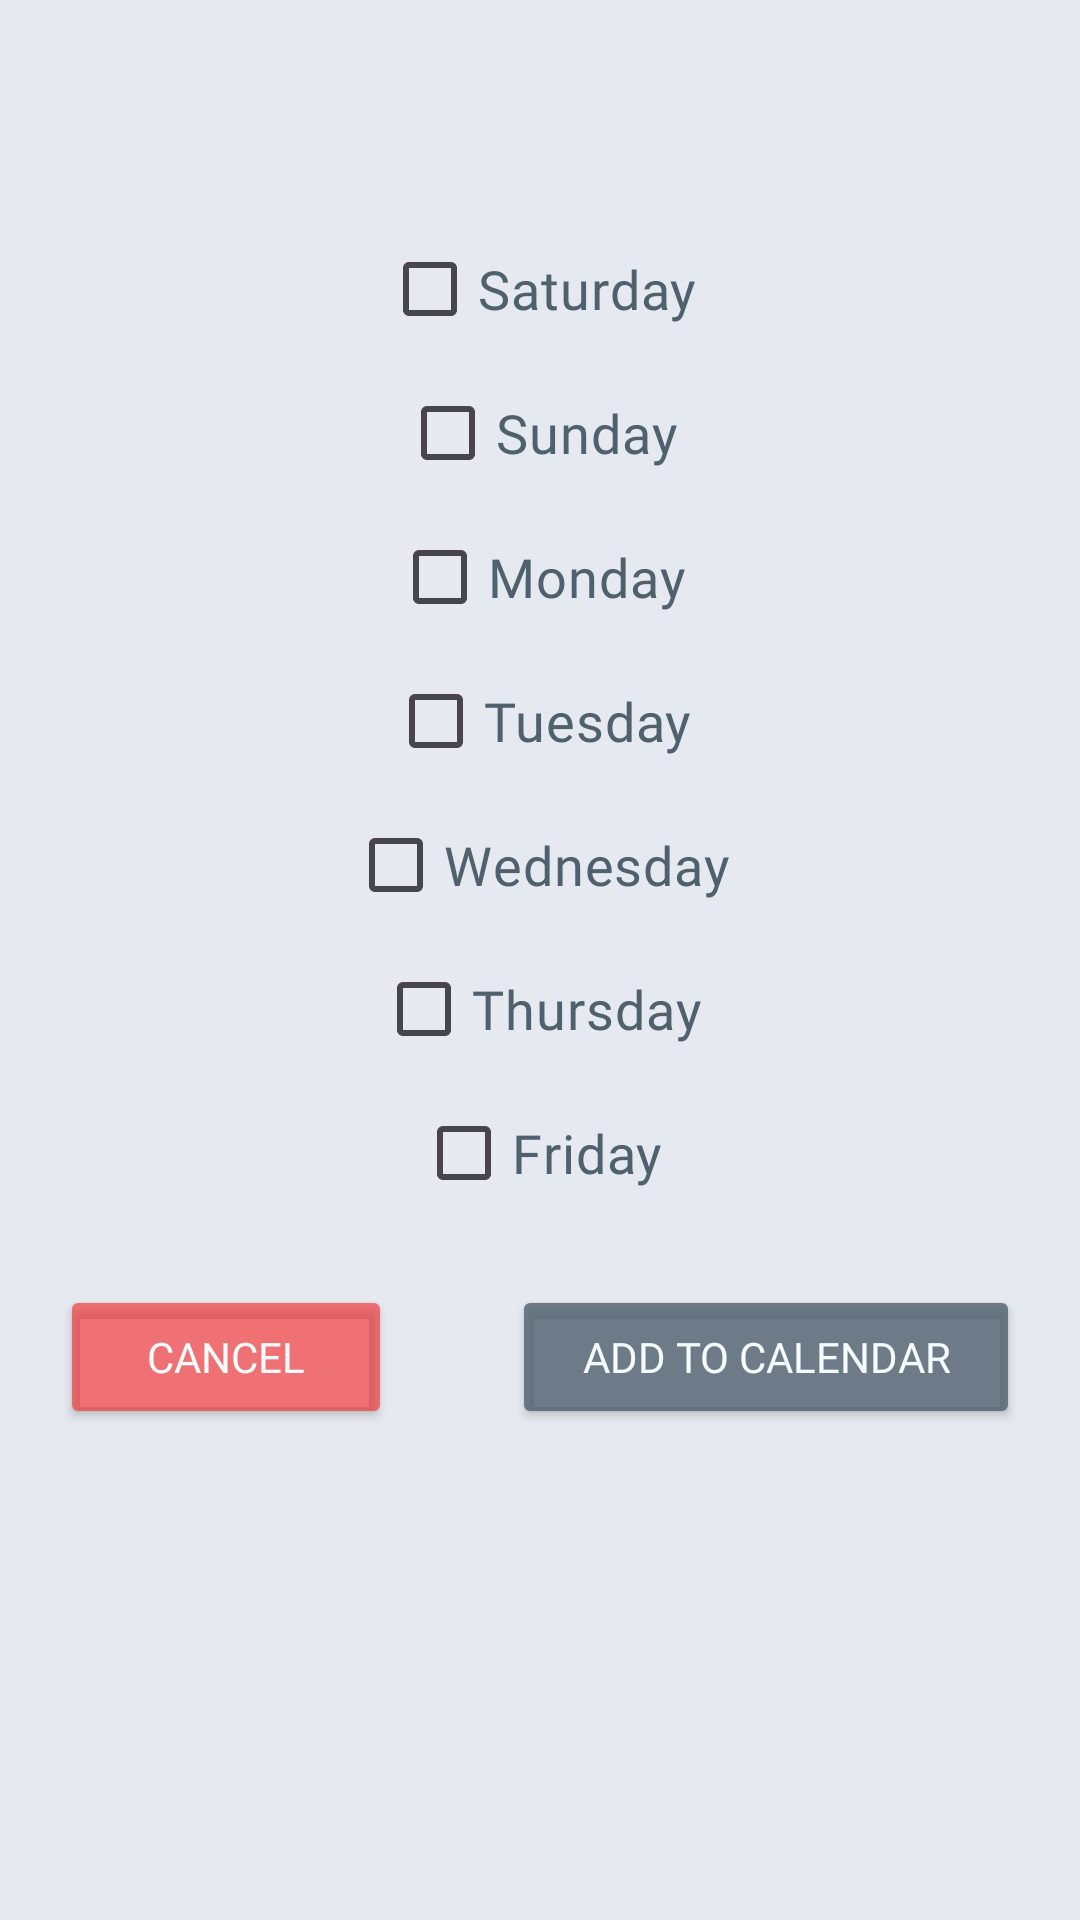

Layout XML and referenced resources for this Android screen:
<!-- AndroidManifest.xml: application theme Theme.KershHelper -->
<!-- res/layout/plan_dialog.xml -->
<?xml version="1.0" encoding="utf-8"?>
<LinearLayout xmlns:android="http://schemas.android.com/apk/res/android"
    xmlns:tools="http://schemas.android.com/tools"
    android:layout_width="match_parent"
    android:layout_height="wrap_content"
    android:background="@color/surfacevariant50op"
    android:orientation="vertical">

    <TextView
        android:id="@+id/dialogMealName"
        android:layout_width="match_parent"
        android:layout_height="wrap_content"
        android:fontFamily="@font/roboto"
        android:padding="20dp"
        android:textAlignment="center"
        android:textColor="@color/primary_color"
        android:textColorLink="@color/primary_color"
        android:textSize="24dp"
        android:textStyle="bold"
        tools:text="FOOOD BADB" />

    <CheckBox
        android:id="@+id/saturdaycb"
        android:layout_width="wrap_content"
        android:layout_height="wrap_content"
        android:layout_gravity="center_horizontal"
        android:fontFamily="@font/roboto"
        android:text="@string/saturday"
        android:textColor="@color/secondary_color"
        android:textSize="18dp" />

    <CheckBox
        android:id="@+id/sundayCB"
        android:layout_width="wrap_content"
        android:layout_height="wrap_content"
        android:layout_gravity="center_horizontal"
        android:fontFamily="@font/roboto"
        android:text="@string/sunday"
        android:textColor="@color/secondary_color"
        android:textSize="18dp" />

    <CheckBox
        android:id="@+id/mondayCB"
        android:layout_width="wrap_content"
        android:layout_height="wrap_content"
        android:layout_gravity="center_horizontal"
        android:fontFamily="@font/roboto"
        android:text="@string/monday"
        android:textColor="@color/secondary_color"
        android:textSize="18dp" />

    <CheckBox
        android:id="@+id/tuesdayCB"
        android:layout_width="wrap_content"
        android:layout_height="wrap_content"
        android:layout_gravity="center_horizontal"
        android:fontFamily="@font/roboto"
        android:text="@string/tuesday"
        android:textColor="@color/secondary_color"
        android:textSize="18dp" />

    <CheckBox
        android:id="@+id/wednesdayCB"
        android:layout_width="wrap_content"
        android:layout_height="wrap_content"
        android:layout_gravity="center_horizontal"
        android:fontFamily="@font/roboto"
        android:text="@string/wednesday"
        android:textColor="@color/secondary_color"
        android:textSize="18dp" />

    <CheckBox
        android:id="@+id/thursdayCB"
        android:layout_width="wrap_content"
        android:layout_height="wrap_content"
        android:layout_gravity="center_horizontal"
        android:fontFamily="@font/roboto"
        android:text="@string/thursday"
        android:textColor="@color/secondary_color"
        android:textSize="18dp" />

    <CheckBox
        android:id="@+id/fridayCB"
        android:layout_width="wrap_content"
        android:layout_height="wrap_content"
        android:layout_gravity="center_horizontal"
        android:fontFamily="@font/roboto"
        android:text="@string/friday"
        android:textColor="@color/secondary_color"
        android:textSize="18dp" />

    <LinearLayout
        android:layout_width="match_parent"
        android:layout_height="match_parent"
        android:orientation="horizontal">

        <Button
            android:id="@+id/dialogCancelBtn"
            android:layout_width="wrap_content"
            android:layout_height="wrap_content"
            android:layout_margin="20dp"
            android:layout_weight="1"
            android:backgroundTint="@color/red_button_color"
            android:text="@string/cancel"
            android:textColor="@color/surface"
            android:textColorLink="@color/surface" />

        <Button
            android:id="@+id/dialogAddToCalendarBtn"
            android:layout_width="wrap_content"
            android:layout_height="wrap_content"
            android:layout_margin="20dp"
            android:layout_weight="1"
            android:backgroundTint="@color/btn_secondary_color"
            android:text="@string/add_to_calendar"
            android:textColor="@color/surface"
            android:textColorLink="@color/surface" />
    </LinearLayout>

</LinearLayout>
<!-- resources referenced by this layout -->
<resources>
  <color name="btn_secondary_color">#CC4E616D</color>
  <color name="primary_color">#1E6586</color>
  <color name="red_button_color">#99F62222</color>
  <color name="secondary_color">#4E616D</color>
  <color name="surface">#F5FAFB</color>
  <color name="surfacevariant50op">#AADDE3EA</color>
  <string name="add_to_calendar">Add To Calendar</string>
  <string name="cancel">Cancel</string>
  <string name="friday">Friday</string>
  <string name="monday">Monday</string>
  <string name="saturday">Saturday</string>
  <string name="sunday">Sunday</string>
  <string name="thursday">Thursday</string>
  <string name="tuesday">Tuesday</string>
  <string name="wednesday">Wednesday</string>
  <style name="Theme.KershHelper" parent="Base.Theme.KershHelper" />
  <style name="Base.Theme.KershHelper" parent="Theme.Material3.DayNight.NoActionBar">
          <item name="fontFamily">@font/roboto</item>
          <item name="font">@font/roboto</item>
          <item name="android:statusBarColor">@color/secondary_color</item>
          
          
      </style>
</resources>
